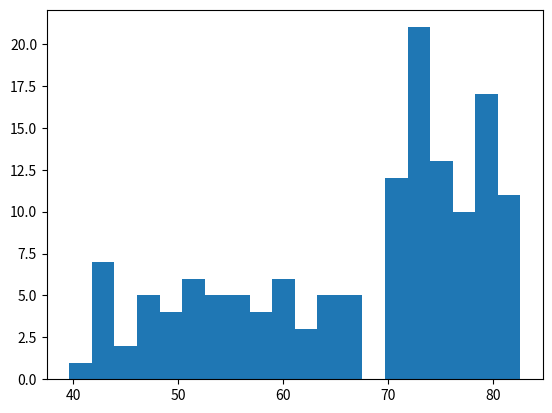

Python code for this plot:
#!/usr/bin/env python3
# -*- coding: utf-8 -*-
"""
Created on Thu Nov 23 12:04:01 2017

@author: jyothsnap
"""


import matplotlib.pyplot as plt
gdp_cap =[974.58033839999996, 5937.0295259999984, 6223.3674650000003, 4797.2312670000001, 12779.379639999999, 34435.367439999995, 36126.492700000003, 29796.048340000001, 1391.253792, 33692.605080000001, 1441.2848730000001, 3822.137084, 7446.2988029999997, 12569.851769999999, 9065.8008250000003, 10680.792820000001, 1217.0329939999999, 430.07069159999998, 1713.7786860000001, 2042.0952400000001, 36319.235009999997, 706.01653699999997, 1704.0637240000001, 13171.638849999999, 4959.1148540000004, 7006.5804189999999, 986.14787920000003, 277.55185870000003, 3632.5577979999998, 9645.06142, 1544.7501119999999, 14619.222719999998, 8948.1029230000004, 22833.308509999999, 35278.418740000001, 2082.4815670000007, 6025.3747520000015, 6873.2623260000009, 5581.1809979999998, 5728.3535140000004, 12154.089749999999, 641.36952360000021, 690.80557590000001, 33207.0844, 30470.0167, 13206.48452, 752.74972649999995, 32170.37442, 1327.6089099999999, 27538.41188, 5186.0500030000003, 942.6542111, 579.23174299999982, 1201.637154, 3548.3308460000007, 39724.978669999997, 18008.944439999999, 36180.789190000003, 2452.210407, 3540.6515639999998, 11605.71449, 4471.0619059999999, 40675.996350000001, 25523.277099999999, 28569.719700000001, 7320.8802620000015, 31656.068060000001, 4519.4611709999999, 1463.249282, 1593.06548, 23348.139730000006, 47306.989780000004, 10461.05868, 1569.3314419999999, 414.5073415, 12057.49928, 1044.7701259999999, 759.34991009999999, 12451.6558, 1042.581557, 1803.151496, 10956.991120000001, 11977.57496, 3095.7722710000007, 9253.896111, 3820.1752299999998, 823.68562050000003, 944.0, 4811.0604290000001, 1091.359778, 36797.933319999996, 25185.009109999999, 2749.3209649999999, 619.67689239999982, 2013.9773049999999, 49357.190170000002, 22316.192869999999, 2605.94758, 9809.1856360000002, 4172.8384640000004, 7408.9055609999996, 3190.4810160000002, 15389.924680000002, 20509.64777, 19328.709009999999, 7670.122558, 10808.47561, 863.08846390000019, 1598.4350890000001, 21654.83194, 1712.4721360000001, 9786.5347139999994, 862.54075610000018, 47143.179640000002, 18678.314350000001, 25768.257590000001, 926.14106830000003, 9269.6578079999999, 28821.063699999999, 3970.0954069999998, 2602.3949950000001, 4513.4806429999999, 33859.748350000002, 37506.419070000004, 4184.5480889999999, 28718.276839999999, 1107.482182, 7458.3963269999977, 882.9699437999999, 18008.509239999999, 7092.9230250000001, 8458.2763840000007, 1056.3801209999999, 33203.261279999999, 42951.65309, 10611.46299, 11415.805689999999, 2441.5764039999999, 3025.3497980000002, 2280.769906, 1271.211593, 469.70929810000007]
life_exp =[43.828000000000003, 76.423000000000002, 72.301000000000002, 42.731000000000002, 75.319999999999993, 81.234999999999999, 79.828999999999994, 75.635000000000005, 64.061999999999998, 79.441000000000003, 56.728000000000002, 65.554000000000002, 74.852000000000004, 50.728000000000002, 72.390000000000001, 73.004999999999995, 52.295000000000002, 49.579999999999998, 59.722999999999999, 50.43, 80.653000000000006, 44.741000000000007, 50.651000000000003, 78.552999999999997, 72.960999999999999, 72.888999999999996, 65.152000000000001, 46.462000000000003, 55.322000000000003, 78.781999999999996, 48.328000000000003, 75.748000000000005, 78.272999999999996, 76.486000000000004, 78.331999999999994, 54.790999999999997, 72.234999999999999, 74.994, 71.338000000000022, 71.878, 51.578999999999994, 58.039999999999999, 52.947000000000003, 79.313000000000002, 80.656999999999996, 56.734999999999999, 59.448, 79.406000000000006, 60.021999999999998, 79.483000000000004, 70.259, 56.006999999999998, 46.388000000000012, 60.915999999999997, 70.198000000000008, 82.207999999999998, 73.338000000000022, 81.757000000000005, 64.698000000000008, 70.650000000000006, 70.963999999999999, 59.545000000000002, 78.885000000000005, 80.745000000000005, 80.546000000000006, 72.566999999999993, 82.602999999999994, 72.534999999999997, 54.109999999999999, 67.296999999999997, 78.623000000000005, 77.588000000000022, 71.992999999999995, 42.591999999999999, 45.677999999999997, 73.951999999999998, 59.443000000000012, 48.302999999999997, 74.241, 54.466999999999999, 64.164000000000001, 72.801000000000002, 76.194999999999993, 66.802999999999997, 74.543000000000006, 71.164000000000001, 42.082000000000001, 62.069000000000003, 52.906000000000013, 63.784999999999997, 79.762, 80.203999999999994, 72.899000000000001, 56.866999999999997, 46.859000000000002, 80.195999999999998, 75.640000000000001, 65.483000000000004, 75.536999999999978, 71.751999999999995, 71.421000000000006, 71.688000000000002, 75.563000000000002, 78.097999999999999, 78.746000000000024, 76.441999999999993, 72.475999999999999, 46.241999999999997, 65.528000000000006, 72.777000000000001, 63.061999999999998, 74.001999999999995, 42.568000000000012, 79.971999999999994, 74.662999999999997, 77.926000000000002, 48.158999999999999, 49.338999999999999, 80.941000000000003, 72.396000000000001, 58.555999999999997, 39.613, 80.884, 81.701000000000022, 74.143000000000001, 78.400000000000006, 52.517000000000003, 70.616, 58.420000000000002, 69.819000000000003, 73.923000000000002, 71.777000000000001, 51.542000000000002, 79.424999999999997, 78.242000000000004, 76.384, 73.747, 74.248999999999995, 73.421999999999997, 62.698, 42.383999999999993, 43.487000000000002]
pop = [31.889923, 3.6005229999999999, 33.333216, 12.420476000000001, 40.301926999999999, 20.434176000000001, 8.199783, 0.70857300000000001, 150.448339, 10.392226000000001, 8.0783140000000007, 9.1191519999999997, 4.5521979999999997, 1.6391309999999999, 190.01064700000001, 7.3228580000000001, 14.326203, 8.3905049999999992, 14.131857999999999, 17.696293000000001, 33.390141, 4.3690379999999998, 10.238807, 16.284741, 1318.683096, 44.227550000000001, 0.71096000000000004, 64.606758999999997, 3.8006099999999998, 4.1338840000000001, 18.013408999999999, 4.4933120000000004, 11.416987000000001, 10.228744000000001, 5.4681199999999999, 0.49637399999999998, 9.3196220000000007, 13.75568, 80.264543000000003, 6.9396880000000003, 0.55120100000000005, 4.9065849999999998, 76.511887000000002, 5.2384599999999999, 61.083916000000002, 1.4548669999999999, 1.6883589999999999, 82.400996000000006, 22.873338, 10.706289999999999, 12.572927999999999, 9.9478139999999993, 1.4720409999999999, 8.5028140000000008, 7.4837629999999997, 6.9804120000000003, 9.9561080000000004, 0.301931, 1110.3963309999999, 223.547, 69.453569999999999, 27.499638000000001, 4.1090859999999996, 6.426679, 58.147733000000002, 2.780132, 127.467972, 6.0531930000000003, 35.610177, 23.301725000000001, 49.044789999999999, 2.5055589999999999, 3.921278, 2.0126490000000001, 3.1939419999999998, 6.0369140000000003, 19.167653999999999, 13.327078999999999, 24.821286000000001, 12.031795000000001, 3.2700650000000002, 1.250882, 108.700891, 2.8741270000000001, 0.68473600000000001, 33.757174999999997, 19.951656, 47.761980000000001, 2.0550799999999998, 28.901789999999998, 16.570613000000002, 4.1157709999999996, 5.6753559999999998, 12.894864999999999, 135.03116399999999, 4.6279260000000004, 3.2048969999999999, 169.27061699999999, 3.2421730000000002, 6.6671469999999999, 28.674757, 91.077286999999998, 38.518241000000003, 10.642836000000001, 3.942491, 0.79809399999999997, 22.276056000000001, 8.8605879999999999, 0.19957900000000001, 27.601037999999999, 12.267493, 10.150264999999999, 6.1445619999999996, 4.5530090000000003, 5.4475020000000001, 2.0092449999999999, 9.1187729999999991, 43.997827999999998, 40.448191000000001, 20.378239000000001, 42.292929000000001, 1.1330659999999999, 9.0310880000000004, 7.5546610000000003, 19.314747000000001, 23.174294, 38.13964, 65.068149000000005, 5.7015789999999997, 1.056608, 10.276158000000001, 71.158647000000002, 29.170397999999999, 60.776237999999999, 301.13994700000001, 3.4474960000000001, 26.084662000000002, 85.262355999999997, 4.018332, 22.211742999999998, 11.746034999999999, 12.311143]

# Line plot
#plt.plot(gdp_cap, life_exp)
# Plotting scatter plot
#plt.scatter(gdp_cap, life_exp)
#plt.xscale('log')

# showing the plot
#plt.show()

#plt.scatter(pop,life_exp)

#showing the scatter plot with pop on x axis and life_exp on y-axis
#plt.show()

plt.hist(life_exp)
plt.show()
plt.clf()
plt.hist(life_exp,bins=20)
plt.show()